The GitHub repository EINZLEAD/chickeny.github.io contains a labelled image folder "processed" with 2 categories: healthy, suspect. Examples follow, each with its label.

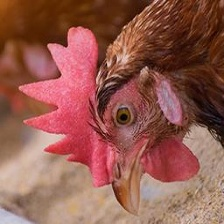
Label: healthy

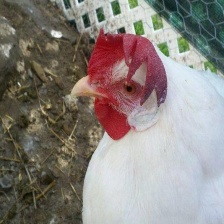
Label: suspect

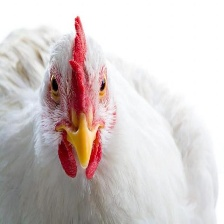
Label: healthy

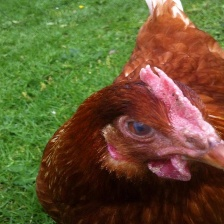
Label: suspect

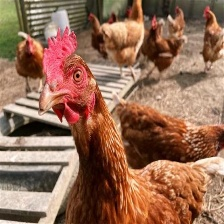
Label: healthy

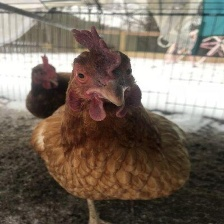
Label: suspect
